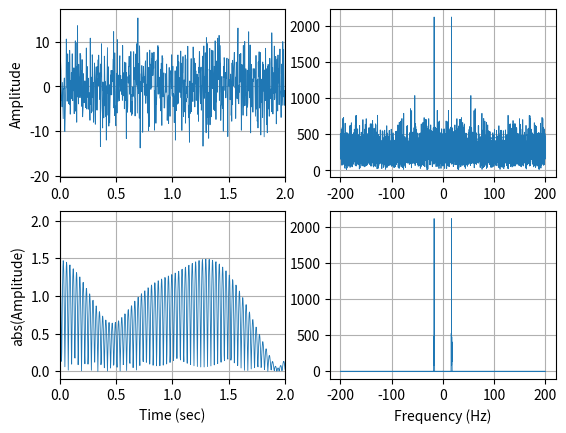

Generate this figure with matplotlib:
#!/usr/bin/env python3
# -*- coding: utf-8 -*-
"""
EP404- fftfilter
Created on Wed Apr  3 12:54:15 2019

[redacted]
"""

import numpy as np; pi=np.pi; pi2=2.0*pi
import random as rnd
from scipy.fftpack import fftfreq, fft, ifft
import matplotlib.pyplot as plt

def gaussgen(n,a,b):  
    normconst=1.0/np.sqrt(2.0*pi)
    total=0
    Store=np.zeros(n)
    rnd.seed(1234)
    i=0
    while i in range(n):
        total+=1
        x=12.0*rnd.random() - 6.0
        y=0.4*rnd.random()
        test = normconst*np.exp(-x**2/2.0)
        if(y<test):
            Store[i]=x*b+a
            i+=1        
    return Store
    
n = 4000
a=0.0
b=1.0    
Gauss=gaussgen(n,a,b)

Time=np.linspace(0,10,n)

Signal =  np.cos(17.0*pi2*Time)
Signal = Signal+5.0*Gauss

#box-car integration
nbox=5 #width of sliding window
Boxsignal=np.zeros(n)
for i in range(n):
    boxsum=0.0
    for j in range(i,i+nbox):
        k=j
        if(j > (n-1)):k=j-n #periodic boundary condition
        boxsum=boxsum+Signal[k]
    boxsum=boxsum/nbox
    Boxsignal[i]=boxsum

dt=Time[1]-Time[0]
Freq = fftfreq(n,dt)
F_signal = fft(Signal)

Cut_f_signal = F_signal.copy()
Cut_f_signal1 = F_signal.copy()
Cut_f_signal2 = F_signal.copy()
Cut_f_signal1[Freq > 18.0] = 0
Cut_f_signal1[Freq < 16.0] = 0 
Cut_f_signal2[Freq > -16.0]=0
Cut_f_signal2[Freq < -18.0]=0
Cut_f_signal=Cut_f_signal1 + Cut_f_signal2

Cut_signal=ifft(Cut_f_signal)

plt.subplot(221)
plt.plot(Time,Signal,lw=0.6)
plt.grid()
plt.ylabel("Amplitude")
plt.xlim(0,2)


plt.subplot(222)
plt.plot(Freq,abs(F_signal),lw=0.6)
plt.grid()

plt.subplot(224)
plt.plot(Freq,abs(Cut_f_signal),lw=0.6)
plt.grid()
plt.xlabel("Frequency (Hz)")

plt.subplot(223)
plt.plot(Time,abs(Cut_signal),lw=0.6)
plt.grid()
plt.xlabel("Time (sec)")
plt.ylabel("abs(Amplitude)")
plt.xlim(0,2)

